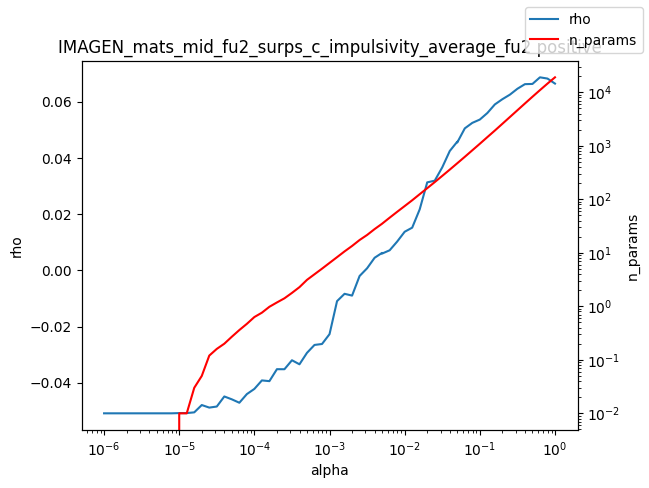

The table this chart was drawn from, first rows:
alpha, rho, n_params
1e-06, -0.05088, 0.0
1.2589254117941661e-06, -0.05088, 0.0
1.584893192461111e-06, -0.05088, 0.0
1.9952623149688787e-06, -0.05088, 0.0
2.511886431509577e-06, -0.05088, 0.0
3.162277660168379e-06, -0.05088, 0.0
3.981071705534969e-06, -0.05088, 0.0
5.011872336272715e-06, -0.05088, 0.0
6.30957344480193e-06, -0.05088, 0.0
7.943282347242805e-06, -0.05088, 0.0
1e-05, -0.0508, 0.01
1.2589254117941661e-05, -0.0508, 0.01
1.5848931924611107e-05, -0.05053, 0.03
1.9952623149688786e-05, -0.04793, 0.05
2.511886431509577e-05, -0.04885, 0.12
3.1622776601683795e-05, -0.04846, 0.16
3.9810717055349695e-05, -0.04488, 0.2
5.011872336272725e-05, -0.0459, 0.27
6.309573444801929e-05, -0.04712, 0.36
7.943282347242806e-05, -0.04404, 0.47
0.0001, -0.0422, 0.63
0.0001259, -0.03917, 0.76
0.0001585, -0.03943, 0.98
0.0001995, -0.03518, 1.18
0.0002512, -0.03519, 1.41
0.0003162, -0.032, 1.78
0.0003981, -0.03344, 2.28
0.0005012, -0.02936, 3.12
0.000631, -0.02655, 3.97
0.0007943, -0.02621, 5.05
0.001, -0.02272, 6.47
0.001259, -0.01096, 8.28
0.001585, -0.008357, 10.62
0.001995, -0.008995, 13.42
0.002512, -0.002021, 17.33
0.003162, 0.0007305, 21.54
0.003981, 0.004467, 27.73
0.005, 0.0062, 34.91
0.005012, 0.00596, 35.02
0.00631, 0.007129, 45.3
0.007943, 0.01023, 58.32
0.01, 0.01372, 74.71
0.01259, 0.01518, 95.84
0.01585, 0.0217, 124.5
0.01995, 0.0313, 161.3
0.02512, 0.0319, 209.4
0.03162, 0.03664, 273.7
0.03981, 0.04246, 358.5
0.05, 0.04574, 470.3
0.05012, 0.0455, 471.6
0.0631, 0.05051, 621.7
0.07943, 0.05246, 823.4
0.1, 0.05364, 1090
0.1259, 0.05597, 1451
0.1585, 0.05903, 1926
0.1995, 0.06088, 2575
0.2512, 0.0625, 3446
0.3162, 0.0646, 4611
0.3981, 0.06624, 6172
0.5012, 0.06631, 8242
... 3 more rows
